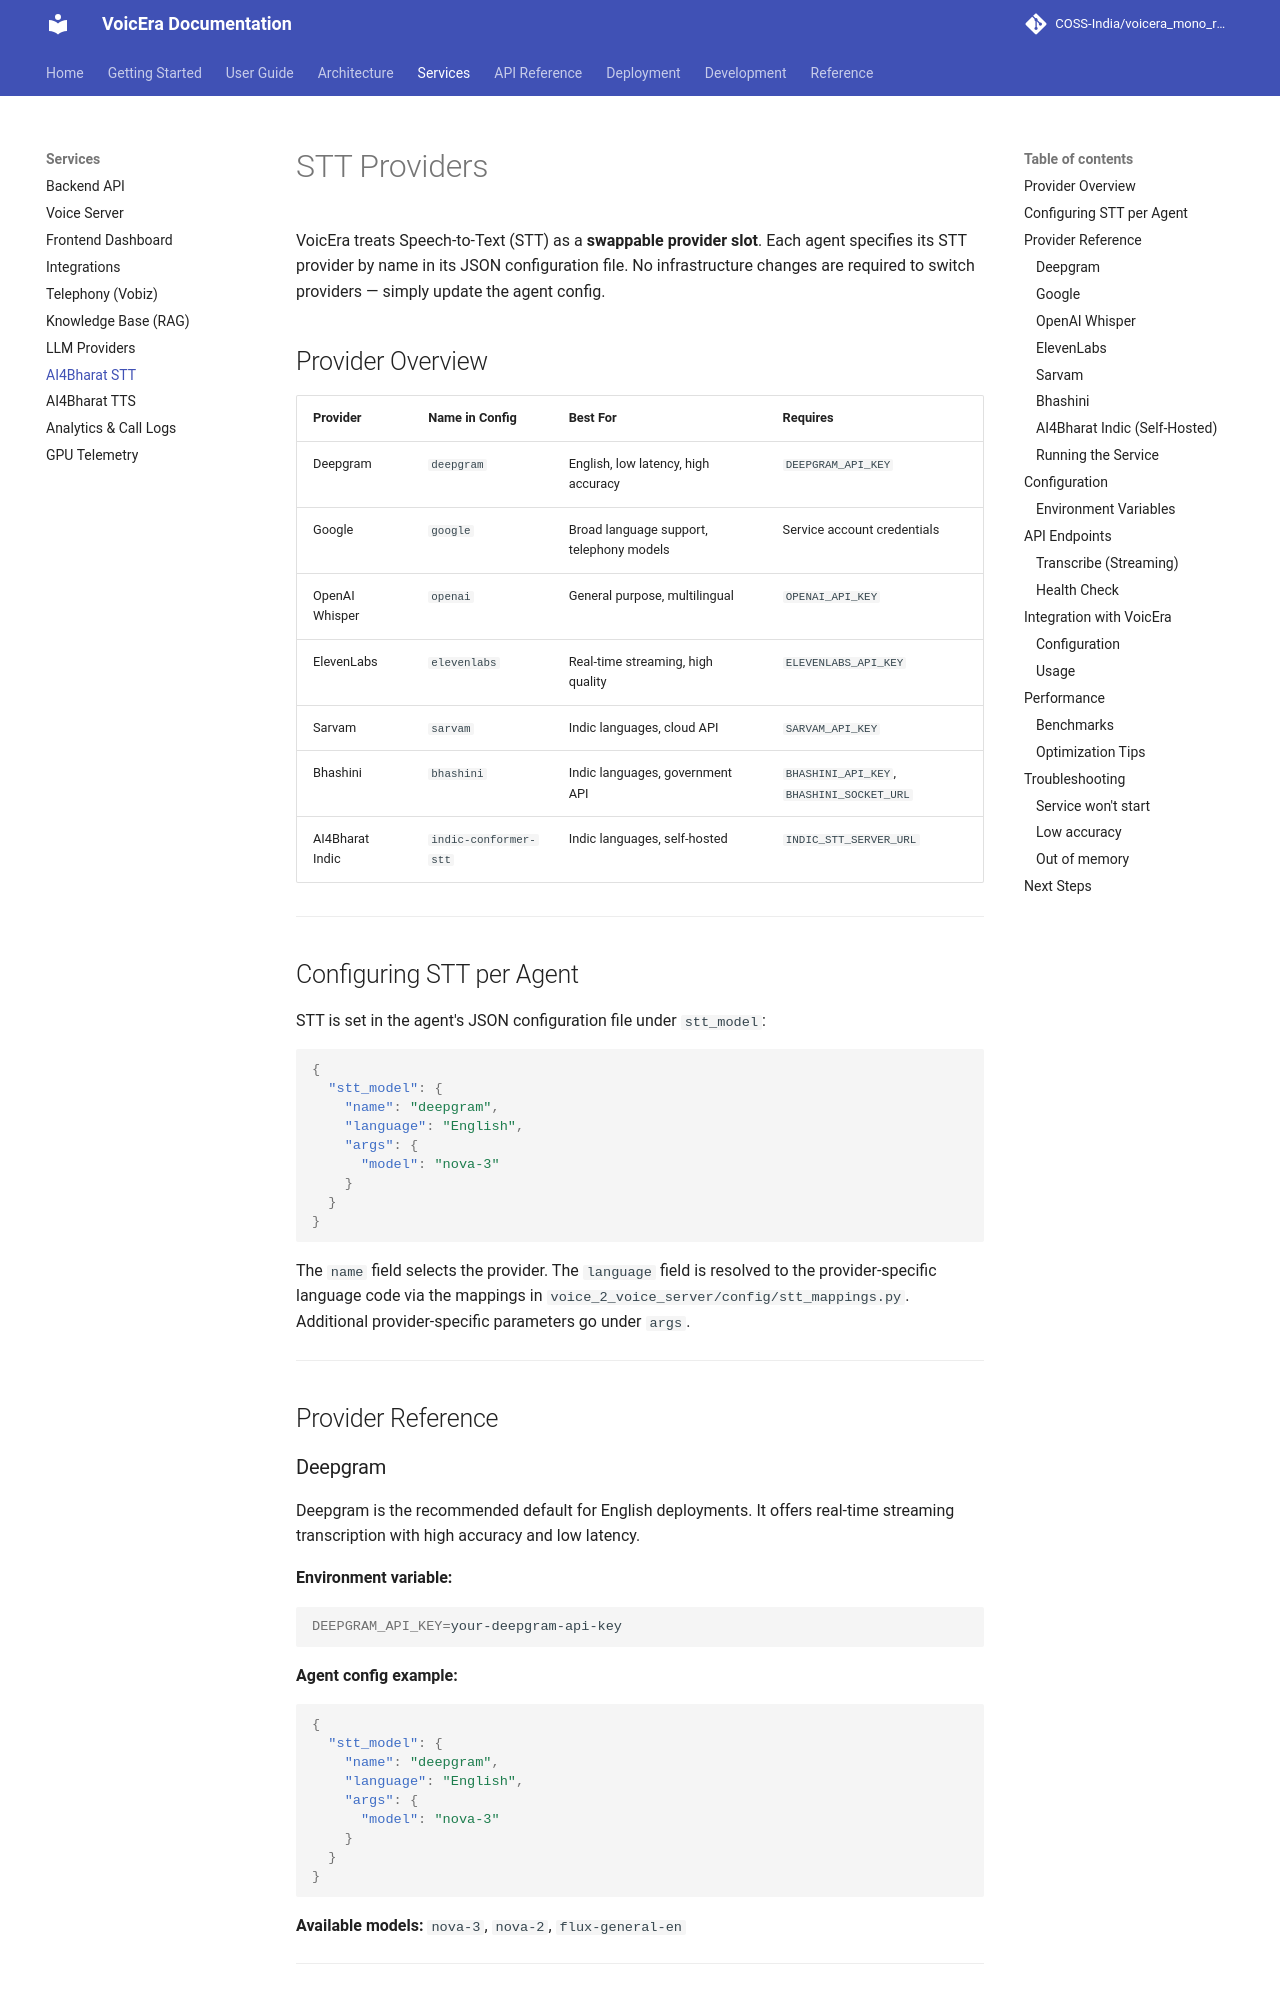

repository: PRANABraight/voicera_mono_repository · page: services/ai4bharat-stt/index.html · generator: mkdocs

# STT Providers

VoicEra treats Speech-to-Text (STT) as a **swappable provider slot**. Each agent specifies its STT provider by name in its JSON configuration file. No infrastructure changes are required to switch providers — simply update the agent config.

## Provider Overview

| Provider | Name in Config | Best For | Requires |
|----------|----------------|----------|----------|
| Deepgram | `deepgram` | English, low latency, high accuracy | `DEEPGRAM_API_KEY` |
| Google | `google` | Broad language support, telephony models | Service account credentials |
| OpenAI Whisper | `openai` | General purpose, multilingual | `OPENAI_API_KEY` |
| ElevenLabs | `elevenlabs` | Real-time streaming, high quality | `ELEVENLABS_API_KEY` |
| Sarvam | `sarvam` | Indic languages, cloud API | `SARVAM_API_KEY` |
| Bhashini | `bhashini` | Indic languages, government API | `BHASHINI_API_KEY`, `BHASHINI_SOCKET_URL` |
| AI4Bharat Indic | `indic-conformer-stt` | Indic languages, self-hosted | `INDIC_STT_SERVER_URL` |

---

## Configuring STT per Agent

STT is set in the agent's JSON configuration file under `stt_model`:

```json
{
  "stt_model": {
    "name": "deepgram",
    "language": "English",
    "args": {
      "model": "nova-3"
    }
  }
}
```

The `name` field selects the provider. The `language` field is resolved to the provider-specific language code via the mappings in `voice_2_voice_server/config/stt_mappings.py`. Additional provider-specific parameters go under `args`.

---

## Provider Reference
